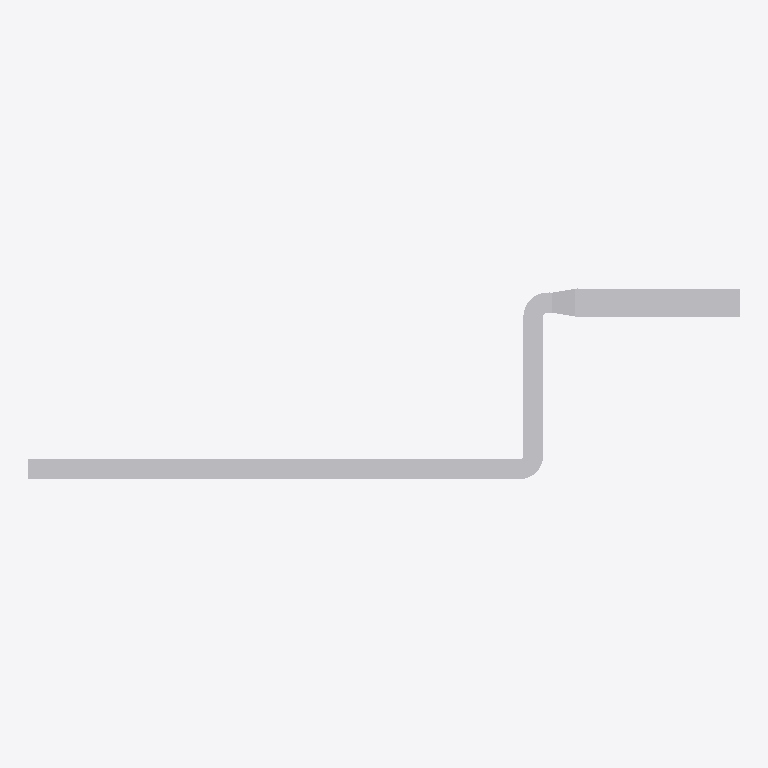
Plan cut of the same IFC building model at storey 'Ebene 1' (level 3.00 m, cut at 4.40 m), seen from above with north up, elements coloured by IFC class: 6 other elements (light grey). No cut surface shows.
Extent 17.9 m × 4.8 m × 0.7 m (x, y, z). Storeys (2): Ebene 0 at 0.00 m; Ebene 1 at 3.00 m. Elements (6): 3 IfcDuctFitting, 3 IfcDuctSegment.

HEADER;
FILE_DESCRIPTION(('ViewDefinition[DesignTransferView]'),'2;1');
FILE_NAME('/dev/null','2025-05-28T20:14:40+02:00',(''),(''),'IfcOpenShell 0.8.2','IfcOpenShell 0.8.2','Nobody');
FILE_SCHEMA(('IFC4'));
ENDSEC;
DATA;
#181=IFCPROJECT('0pSMCvZjz7CfEkjB_cFPoC',#172,'2018-03',$,$,'Projektname','TEMPLATE',(#176),#28);
#196=IFCSITE('0pSMCvZjz7CfEkjB_cFPoE',#172,'Default',$,$,#195,$,$,.ELEMENT.,(48,8,15,359802),(11,34,47,783432),0.0,$,$);
#186=IFCBUILDING('0pSMCvZjz7CfEkjB_cFPoD',#172,'',$,$,#184,$,'',.ELEMENT.,$,$,#185);
#189=IFCBUILDINGSTOREY('2o4x$k7$z43xcBKegF6GKg',#172,'Ebene 0',$,'Ebene:Ebene Allgemein',#188,$,'Ebene 0',.ELEMENT.,0.0);
#193=IFCBUILDINGSTOREY('2ui_Fcu7r5sQf9f7KsR5T$',#172,'Ebene 1',$,'Ebene:Ebene Allgemein',#192,$,'Ebene 1',.ELEMENT.,3000.0);
#92=IFCDUCTSEGMENT('0tAsVAvJnAUBCUcLgH_xX2',#172,'Rechteck:Bogen - Stutzen:7365384',$,'Rechteck:Bogen - Stutzen',#198,#215,'7365384',.NOTDEFINED.);
#38=IFCDUCTSEGMENT('0xBEO69f1Bi8OlG7l8MVZ_',#172,'Rechteck:Bogen - Stutzen:7365757',$,'Rechteck:Bogen - Stutzen',#154,#37,'7365757',.NOTDEFINED.);
#104=IFCDUCTSEGMENT('0xBEO69f1Bi8OlG7l8MVZ2',#172,'Rechteck:Bogen - Stutzen:7365697',$,'Rechteck:Bogen - Stutzen',#94,#103,'7365697',.NOTDEFINED.);
#238=IFCDUCTFITTING('0xBEO69f1Bi8OlG7l8MVWZ',#172,'Übergang rechteck UA:Standard:7365792',$,'Übergang rechteck UA:Standard',#237,#234,'7365792',.NOTDEFINED.);
#152=IFCDUCTFITTING('0xBEO69f1Bi8OlG7l8MVZ8',#172,'Bogen rechteck BS:Standard:7365707',$,'Bogen rechteck BS:Standard',#151,#148,'7365707',.NOTDEFINED.);
#45=IFCDUCTFITTING('0xBEO69f1Bi8OlG7l8MVW7',#172,'Bogen rechteck BS:Standard:7365764',$,'Bogen rechteck BS:Standard',#44,#41,'7365764',.NOTDEFINED.);
ENDSEC;
